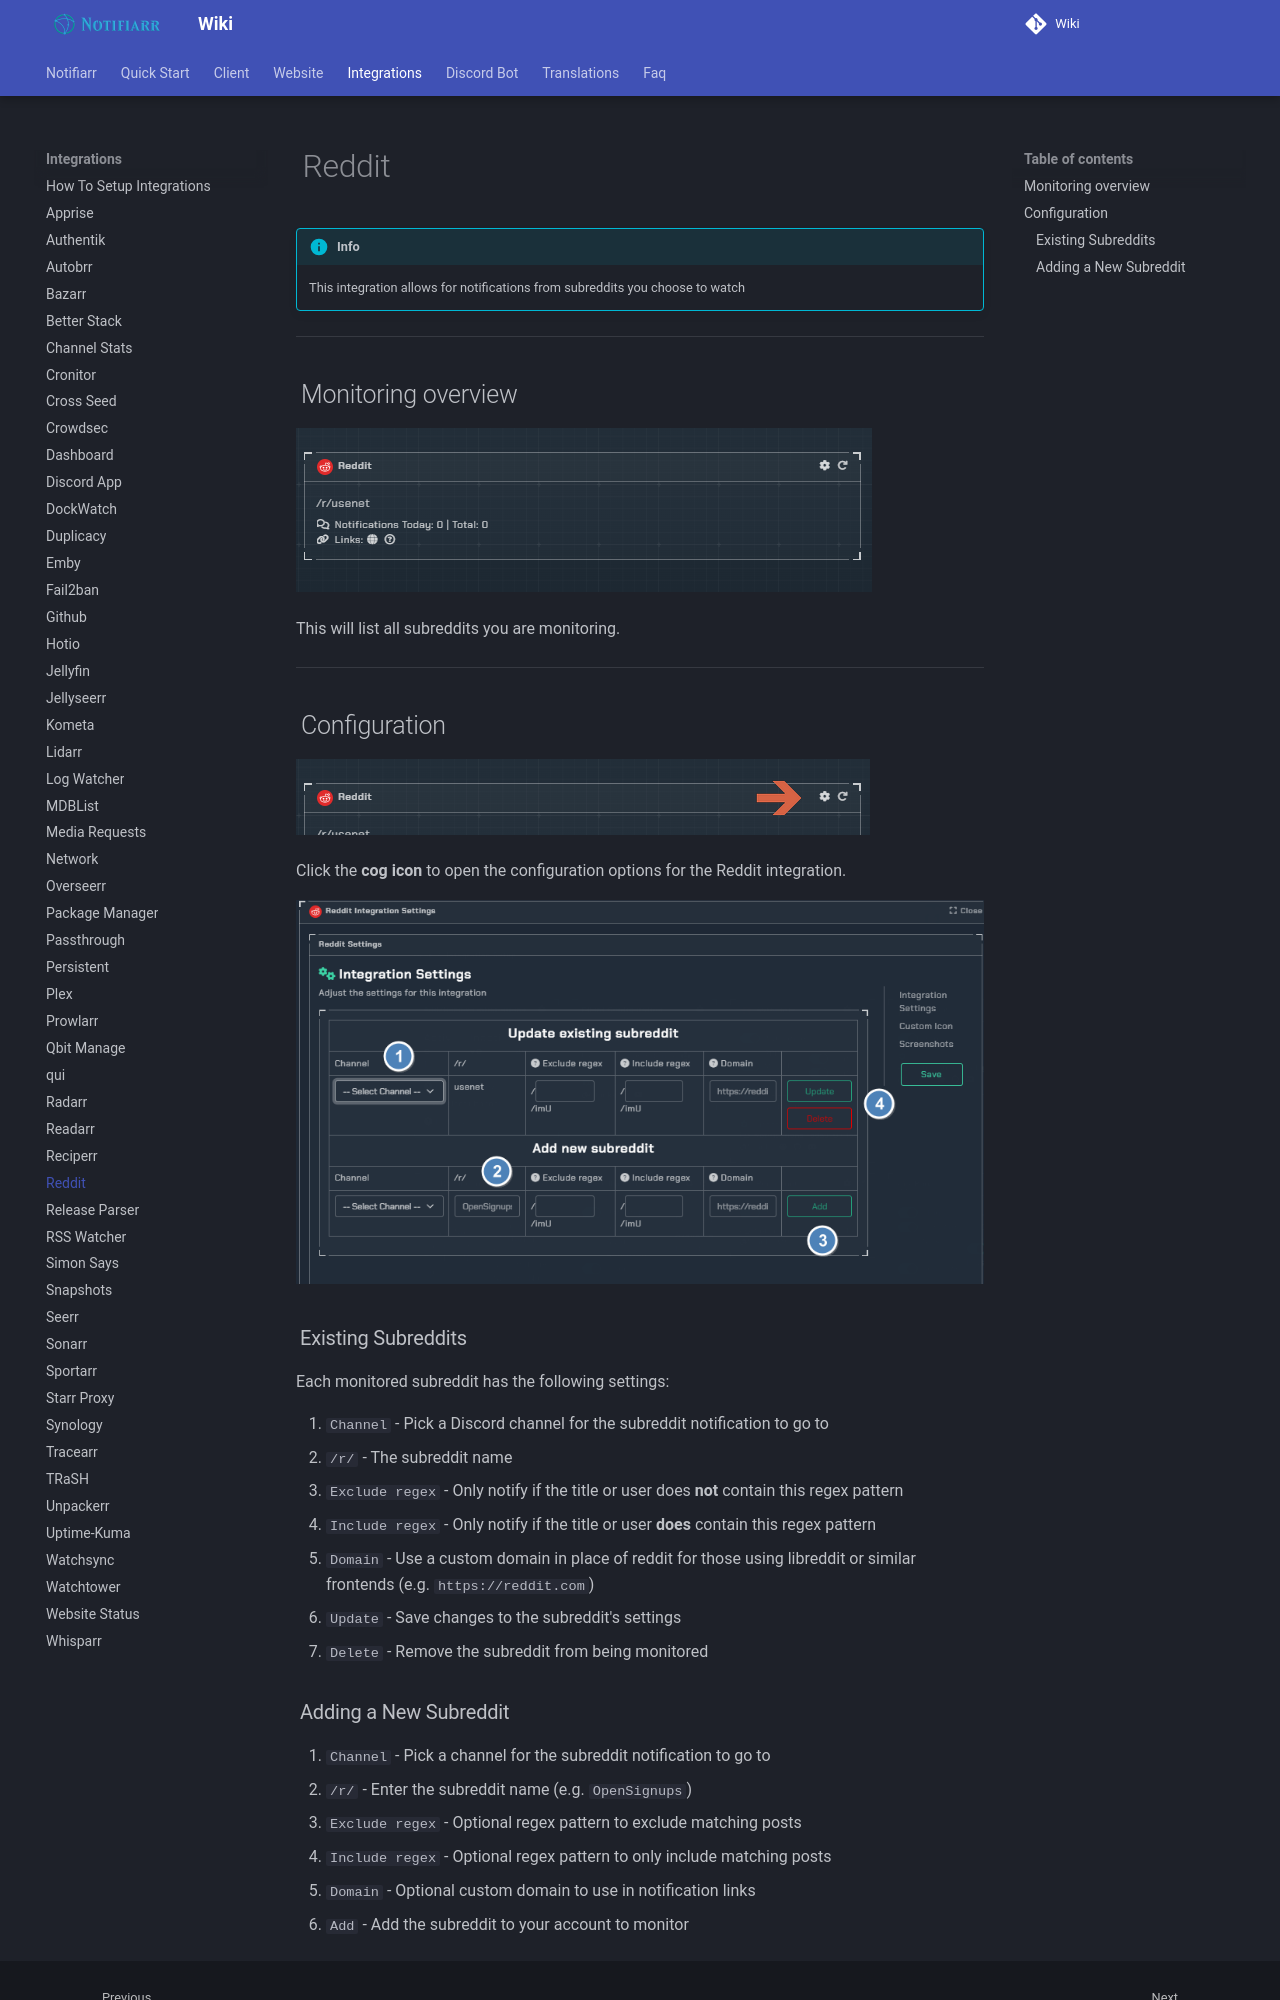

repository: Notifiarr/mkdocs-wiki · page: pages/integrations/reddit/index.html · generator: mkdocs

# Reddit

!!! info
    This integration allows for notifications from subreddits you choose to watch

---

## Monitoring overview

![overview1.png](../../assets/screenshots/integrations/reddit/overview1.png)

This will list all subreddits you are monitoring.

---

## Configuration

![open_config.png](../../assets/screenshots/integrations/reddit/open_config.png)

Click the **cog icon** to open the configuration options for the Reddit integration.

![configuration2.png](../../assets/screenshots/integrations/reddit/configuration2.png)

### Existing Subreddits

Each monitored subreddit has the following settings:

1. `Channel` - Pick a Discord channel for the subreddit notification to go to
2. `/r/` - The subreddit name
3. `Exclude regex` - Only notify if the title or user does **not** contain this regex pattern
4. `Include regex` - Only notify if the title or user **does** contain this regex pattern
5. `Domain` - Use a custom domain in place of reddit for those using libreddit or similar frontends (e.g. `https://reddit.com`)
6. `Update` - Save changes to the subreddit's settings
7. `Delete` - Remove the subreddit from being monitored
